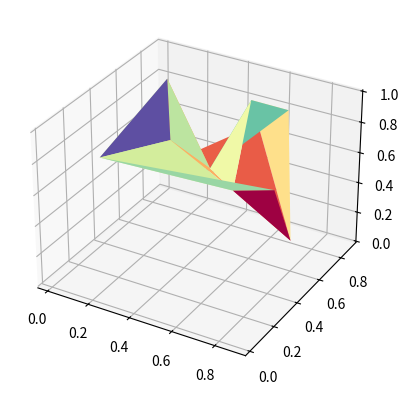

Python code for this plot:
import random
import numpy as np
from scipy.spatial import Delaunay
import matplotlib.pyplot as plt
from mpl_toolkits.mplot3d import Axes3D

def generate_point_cloud(l,b,h, num_points=1000, rand=False):
    point_cloud = []
    points_l = np.linspace(0,l,num_points)
    points_b = np.linspace(0,b,num_points)
    points_h = np.linspace(0,h,num_points)

    for i in range(num_points):

        if not rand:
            for j in range(num_points):
                for k in range(num_points):
                    point_cloud.append(np.array([points_l[i], points_b[j], points_h[k]]))
        else:

            point_cloud.append(np.array([random.uniform(0,l),random.uniform(0,b),random.uniform(0,h)]))

    return np.asarray(point_cloud)


def create_mesh_from_point_cloud(point_cloud):

    tri =  Delaunay(point_cloud)
    fig = plt.figure()
    ax = fig.add_subplot(111, projection='3d')
    ax.plot_trisurf(point_cloud[:,0], point_cloud[:,1], point_cloud[:,2], 
                    triangles=tri.simplices, cmap=plt.cm.Spectral)
    plt.show()


def main():

    length = 1
    breadth = 1
    height =  1
    point_cloud =  generate_point_cloud(length,breadth, height, 10, True)
    create_mesh_from_point_cloud(point_cloud)



if __name__ == '__main__':
    main()





